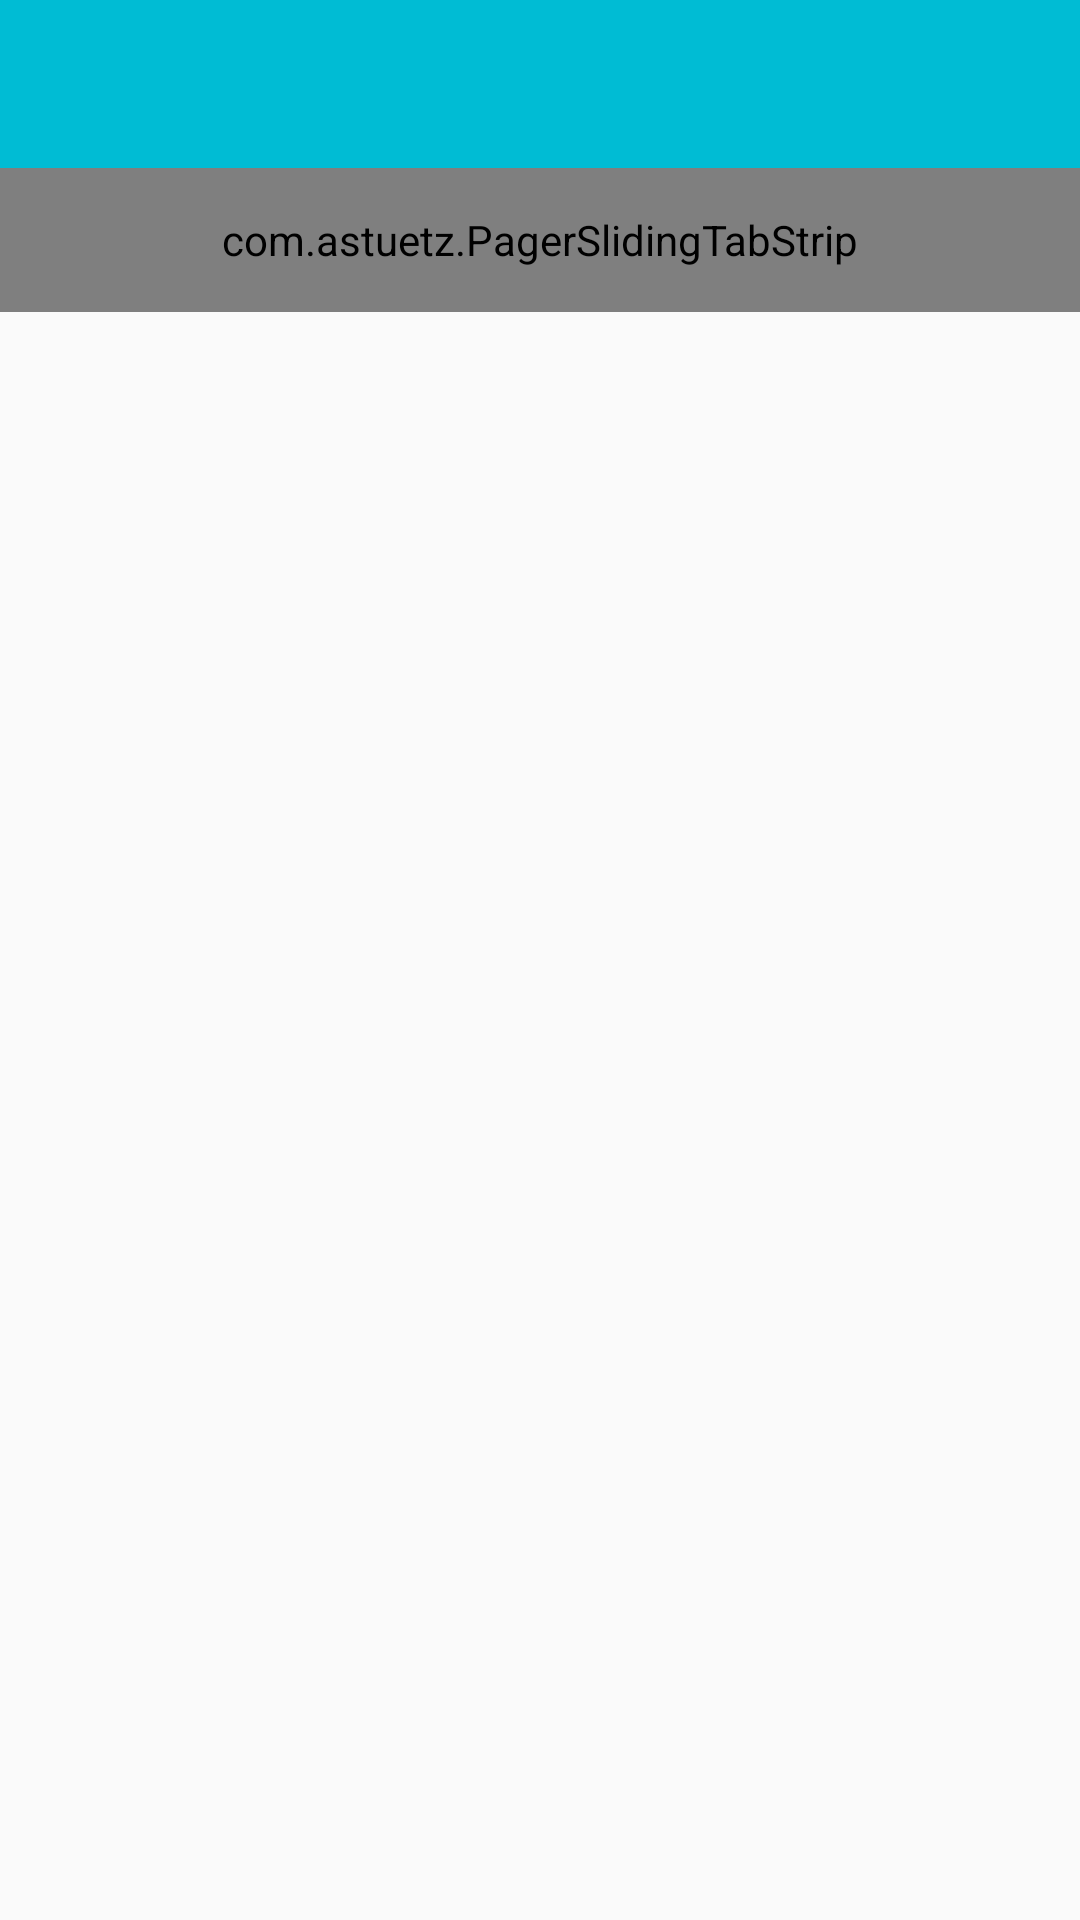

Here is an Android app screen rendered from its layout file. Give the layout XML and the strings, colors and styles it references.
<!-- AndroidManifest.xml: application theme AppTheme -->
<!-- res/layout/actividad_principal.xml -->
<FrameLayout xmlns:android="http://schemas.android.com/apk/res/android"
    xmlns:tools="http://schemas.android.com/tools" android:layout_width="match_parent"
    android:layout_height="match_parent">

    <FrameLayout
        android:layout_width="match_parent"
        android:layout_height="match_parent"
        android:paddingTop="@dimen/tab_height">

        <android.support.v4.view.ViewPager
            android:id="@+id/pager"
            android:layout_width="match_parent"
            android:layout_height="match_parent"
            android:layout_weight="1"
            tools:context=".MainActivity"/>

        </FrameLayout>

    <LinearLayout
        android:orientation="vertical"
        android:layout_width="fill_parent"
        android:layout_height="wrap_content"
        android:id="@+id/header">

        <include layout="@layout/toolbar"/>

        <com.astuetz.PagerSlidingTabStrip
            android:id="@+id/tabs"
            android:layout_width="match_parent"
            android:layout_height="@dimen/tab_height"
            android:background="?attr/colorPrimary"/>

    </LinearLayout>

</FrameLayout>
<!-- res/layout/toolbar.xml (included above) -->
<?xml version="1.0" encoding="utf-8"?>
<android.support.v7.widget.Toolbar xmlns:android="http://schemas.android.com/apk/res/android"
    xmlns:app="http://schemas.android.com/apk/res-auto"
    android:id="@+id/toolbar"
    android:layout_width="match_parent"
    android:layout_height="wrap_content"
    android:background="@color/primary_color"
    android:minHeight="?attr/actionBarSize"
    app:popupTheme="@style/ThemeOverlay.AppCompat.Light"
    app:theme="@style/CustomActionBar"/>
<!-- resources referenced by this layout -->
<resources>
  <color name="primary_color">#00BCD4</color>
  <dimen name="tab_height">48dp</dimen>
  <style name="CustomActionBar" parent="@style/ThemeOverlay.AppCompat.Dark.ActionBar">
          <item name="android:windowActionBarOverlay">true</item>
          
          <item name="windowActionBarOverlay">true</item>
      </style>
  <style name="AppTheme" parent="Theme.AppCompat.Light.NoActionBar">
          
          <item name="colorPrimary">@color/primary_color</item>
          <item name="colorPrimaryDark">@color/primary_dark_color</item>
          <item name="colorAccent">@color/accent_color</item>
          <item name="android:textColorPrimary">@color/white</item>
          <item name="windowActionBar">false</item>
          <item name="windowActionBarOverlay">true</item>
          <item name="android:windowActionBarOverlay">true</item>
      </style>
  <color name="primary_dark_color">#006064</color>
  <color name="accent_color">#00ACC1</color>
  <color name="white">#FFFF</color>
</resources>
